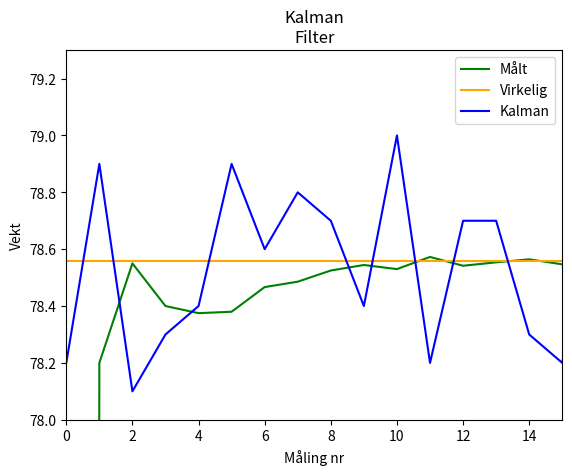

Source code (Python):
import matplotlib.pyplot as plt
import pandas


class Kalman:

    def __init__(self, initial_weight):
        self._n = 0
        self._z_n = initial_weight
        self._xn_n = 0.0
        self._xn_n_minus_1 = 0.0
        self._xn_n_plus_1 = 0.0
        self._K_n = 0.0
        self.listWeights = []

    def Kn(self):
        if self._n > 0:
            self._K_n = 1 / self._n
        return self._K_n

    def StateUpdateEquation(self):
        self.Kn()
        stateUpdadeEquationData = self._xn_n_minus_1 + self.Kn() * (self._z_n - self._xn_n_minus_1)
        return stateUpdadeEquationData

    def Iterate(self):
        self._n += 1
        self._xn_n_minus_1 = self._xn_n

    def Measurement(self, value):
        self._z_n = value

    def Run(self, weights):
        for weight in weights:
            self._xn_n = self.StateUpdateEquation()
            self._xn_n_plus_1 = self._xn_n
            self.listWeights.append(round(self._xn_n_plus_1, 4))
            self.Iterate()
            self.Measurement(weight)


weights = [78.2, 78.9, 78.1, 78.3, 78.4, 78.9, 78.6, 78.8, 78.7, 78.4, 79, 78.2, 78.7, 78.7, 78.3,
           78.2, 78.9, 78.1, 78.3, 78.4, 78.9, 78.6, 78.8, 78.7, 78.4, 79, 78.2, 78.7, 78.7, 78.3]
actualWeight = [78.56, 78.56, 78.56, 78.56, 78.56, 78.56, 78.56, 78.56, 78.56, 78.56, 78.56, 78.56,
                78.56, 78.56, 78.56, 78.56, 78.56, 78.56, 78.56, 78.56, 78.56, 78.56, 78.56, 78.56,
                78.56, 78.56, 78.56, 78.56, 78.56, 78.56]

k = Kalman(15000)
plt.title('Kalman\nFilter')
plt.xlabel('Måling nr')
plt.ylabel('Vekt')
k.Run(weights)

print(k.listWeights)
plt.axis([0, 15, 78, 79.3])
plt.plot(k.listWeights, 'green', label='Målt')
plt.plot(actualWeight, 'orange', label='Virkelig')
plt.plot(weights, 'blue', label='Kalman')
plt.legend()
plt.show()
